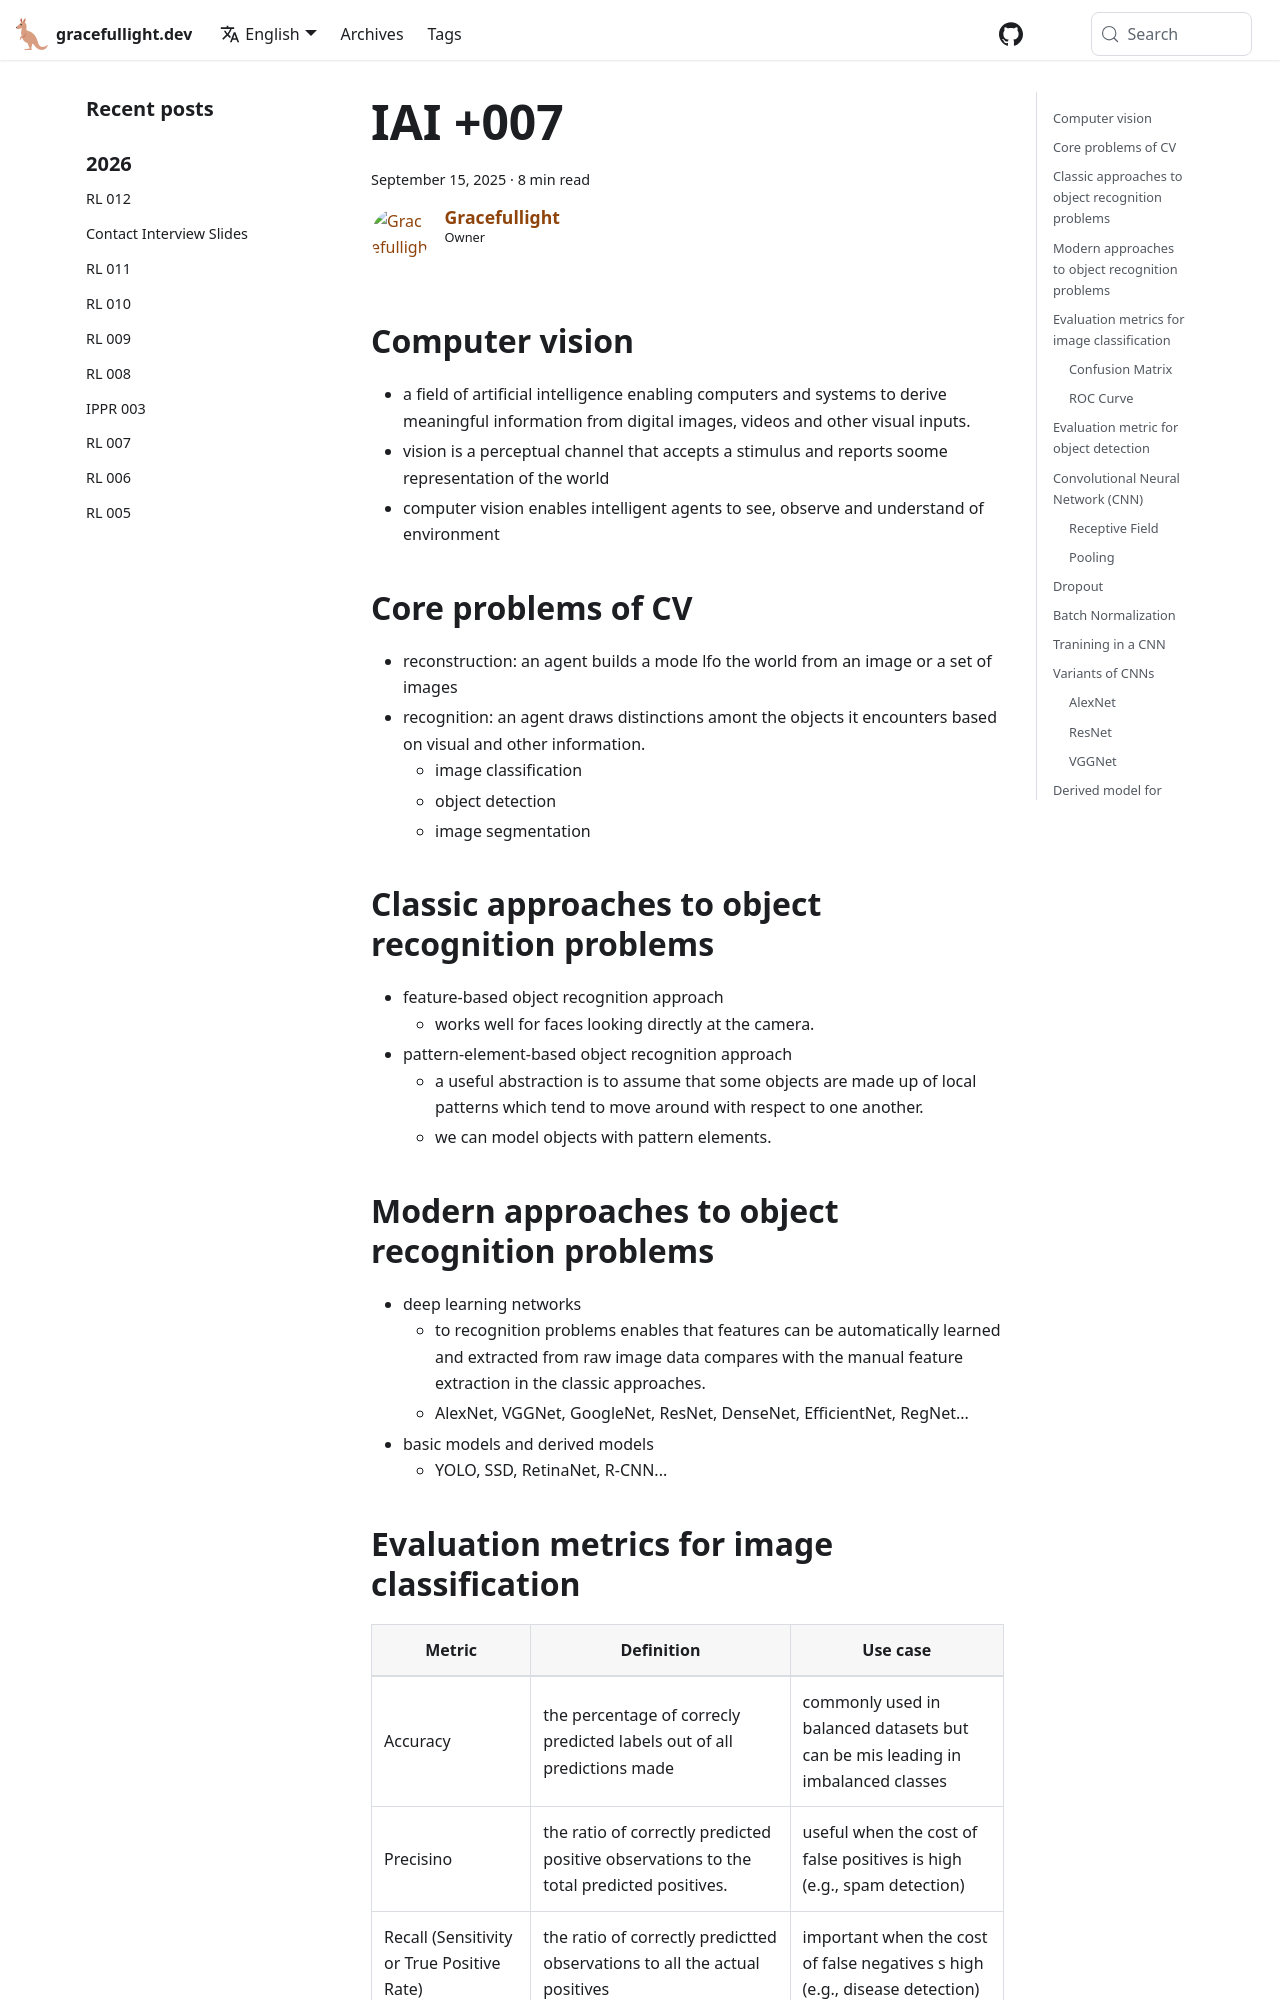

repository: gracefullight/gracefullight.github.io · page: 2025/09/15/introduction-to-ai-007/index.html · generator: docusaurus

---
title: IAI +007
date: 2025-09-15T14:41:29.589+10:00
description: Introduction to AI +007
authors: me
tags:
  - iai
---

## Computer vision

- a field of artificial intelligence enabling computers and systems to derive meaningful information from digital images, videos and other visual inputs.
- vision is a perceptual channel that accepts a stimulus and reports soome representation of the world
- computer vision enables intelligent agents to see, observe and understand of environment

## Core problems of CV

- reconstruction: an agent builds a mode lfo the world from an image or a set of images
- recognition: an agent draws distinctions amont the objects it encounters based on visual and other information.
  - image classification
  - object detection
  - image segmentation

## Classic approaches to object recognition problems

- feature-based object recognition approach
  - works well for faces looking directly at the camera.
- pattern-element-based object recognition approach
  - a useful abstraction is to assume that some objects are made up of local patterns which tend to move around with respect to one another.
  - we can model objects with pattern elements.

## Modern approaches to object recognition problems

- deep learning networks
  - to recognition problems enables that features can be automatically learned and extracted from raw image data compares with the manual feature extraction in the classic approaches.
  - AlexNet, VGGNet, GoogleNet, ResNet, DenseNet, EfficientNet, RegNet...
- basic models and derived models
  - YOLO, SSD, RetinaNet, R-CNN...
